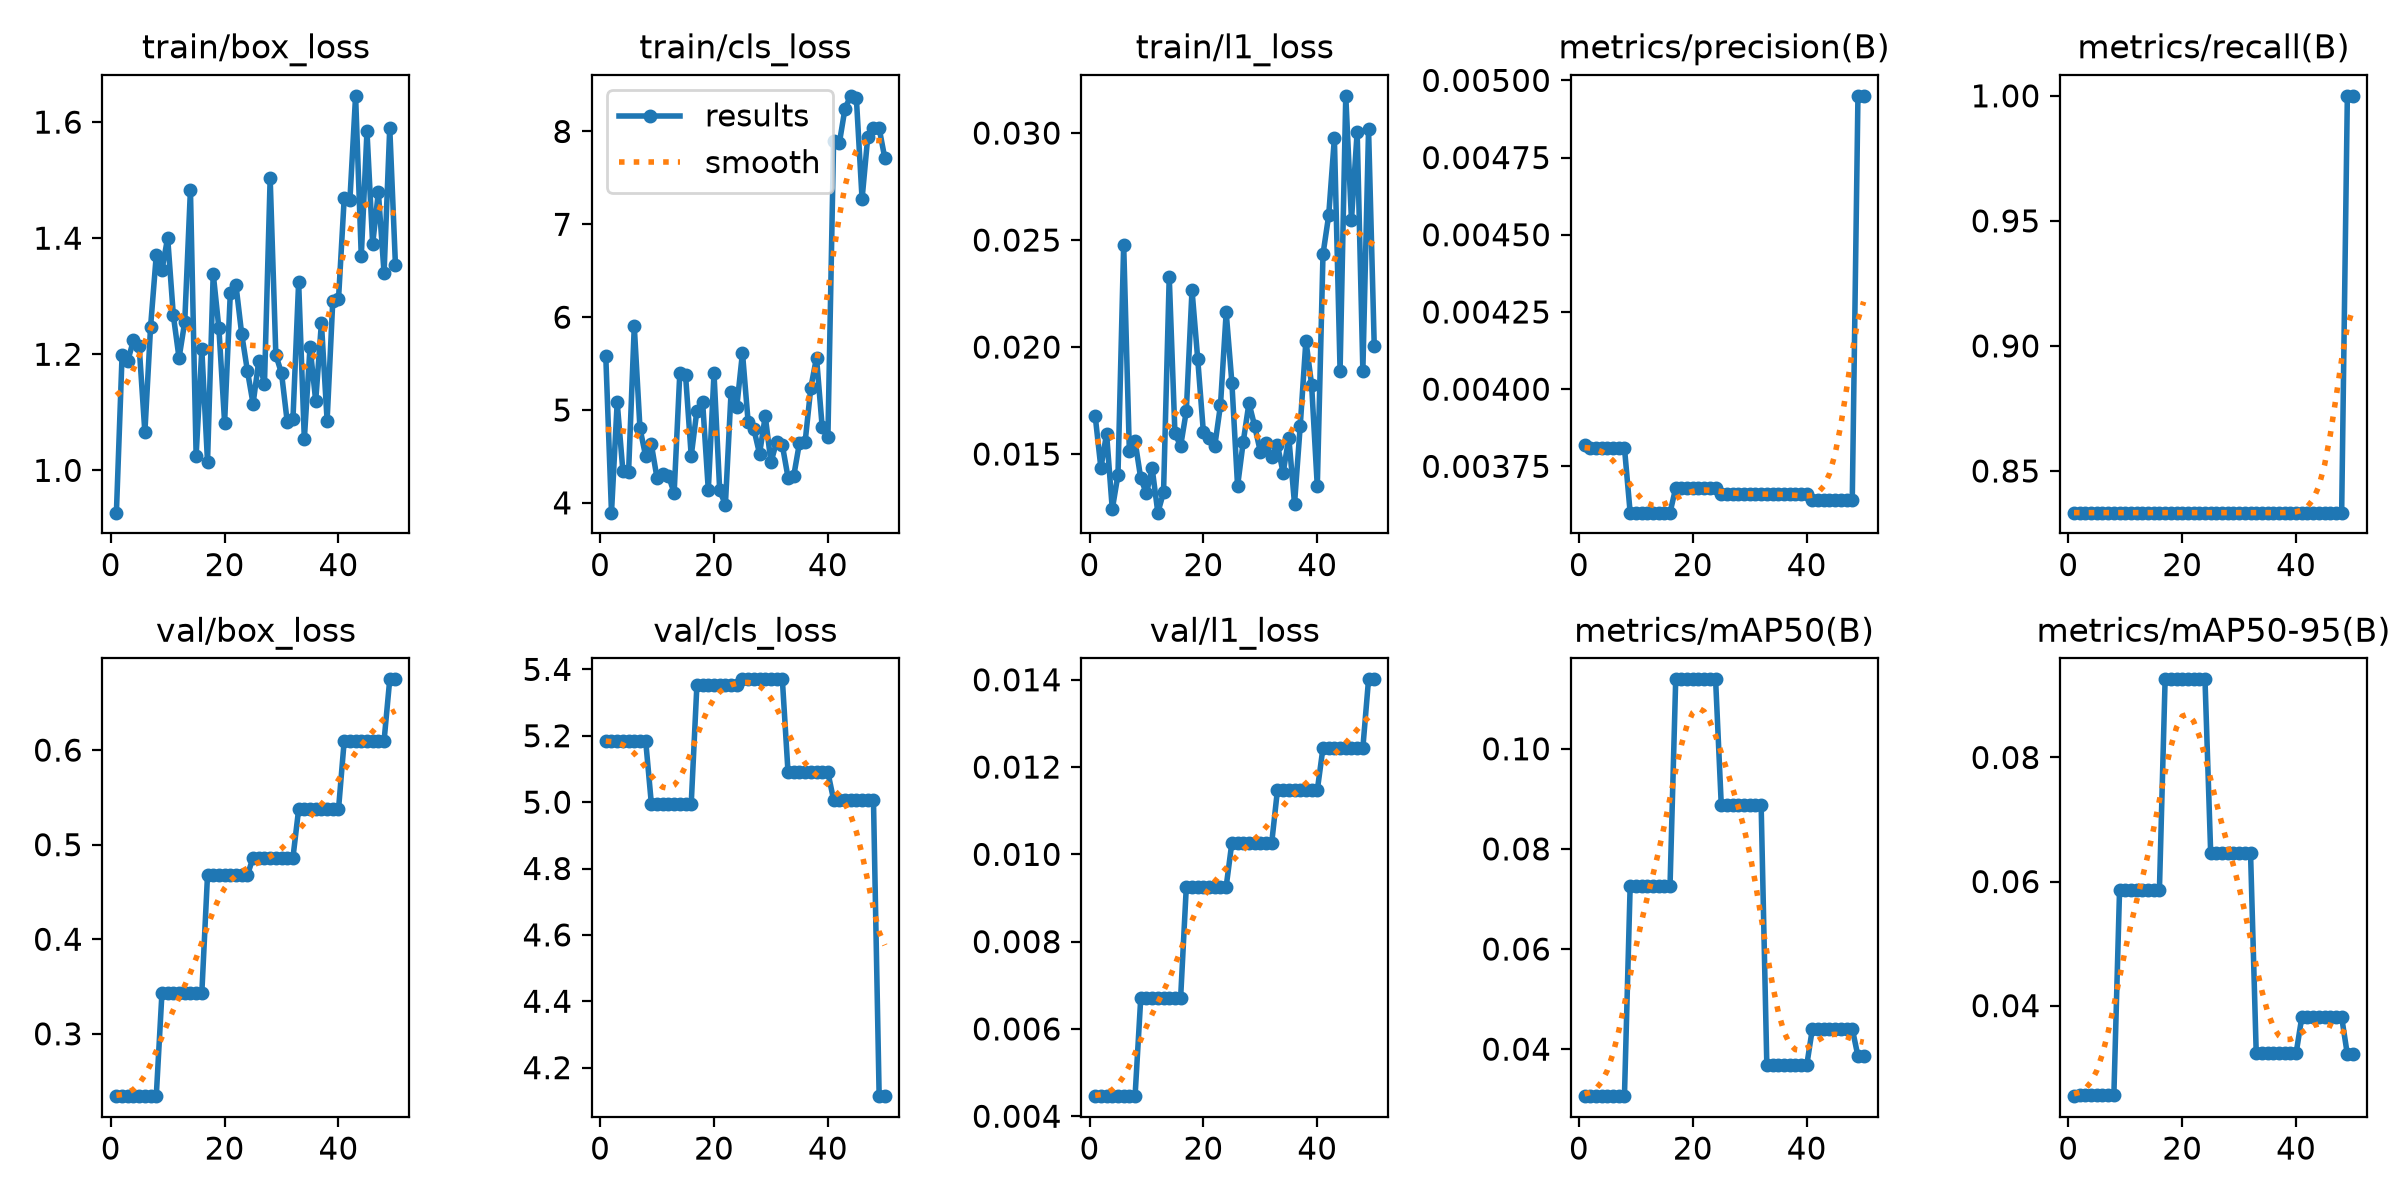

The table this chart was drawn from, first rows:
epoch, time, train/box_loss, train/cls_loss, train/l1_loss, metrics/precision(B), metrics/recall(B), metrics/mAP50(B), metrics/mAP50-95(B), val/box_loss, val/cls_loss, val/l1_loss, lr/pg0, lr/pg1, lr/pg2
1, 42.16, 0.9271, 5.576, 0.01678, 0.00382, 0.8333, 0.03061, 0.02541, 0.2341, 5.185, 0.00446, 0.0002778, 0.0002778, 0.0002778
2, 43.82, 1.199, 3.894, 0.01435, 0.00381, 0.8333, 0.03073, 0.02554, 0.2341, 5.185, 0.00446, 0.000817, 0.000817, 0.000817
3, 45.2, 1.189, 5.083, 0.01595, 0.00381, 0.8333, 0.03073, 0.02554, 0.2341, 5.185, 0.00446, 0.001334, 0.001334, 0.001334
4, 48.69, 1.224, 4.343, 0.01242, 0.00381, 0.8333, 0.03073, 0.02554, 0.2341, 5.185, 0.00446, 0.001568, 0.001568, 0.001568
5, 53.97, 1.213, 4.332, 0.01403, 0.00381, 0.8333, 0.03073, 0.02554, 0.2341, 5.185, 0.00446, 0.001535, 0.001535, 0.001535
6, 57.44, 1.066, 5.901, 0.02478, 0.00381, 0.8333, 0.03073, 0.02554, 0.2341, 5.185, 0.00446, 0.001502, 0.001502, 0.001502
7, 60.51, 1.247, 4.804, 0.01512, 0.00381, 0.8333, 0.03073, 0.02554, 0.2341, 5.185, 0.00446, 0.001469, 0.001469, 0.001469
8, 64.24, 1.371, 4.502, 0.0156, 0.00381, 0.8333, 0.03073, 0.02554, 0.2341, 5.185, 0.00446, 0.001436, 0.001436, 0.001436
9, 68.38, 1.345, 4.629, 0.01386, 0.0036, 0.8333, 0.07259, 0.05865, 0.3432, 4.995, 0.00671, 0.001403, 0.001403, 0.001403
10, 72.36, 1.401, 4.266, 0.01316, 0.0036, 0.8333, 0.07259, 0.05865, 0.3432, 4.995, 0.00671, 0.00137, 0.00137, 0.00137
11, 76.14, 1.267, 4.309, 0.01434, 0.0036, 0.8333, 0.07259, 0.05865, 0.3432, 4.995, 0.00671, 0.001337, 0.001337, 0.001337
12, 79.15, 1.194, 4.294, 0.01226, 0.0036, 0.8333, 0.07259, 0.05865, 0.3432, 4.995, 0.00671, 0.001304, 0.001304, 0.001304
13, 82.02, 1.256, 4.106, 0.01321, 0.0036, 0.8333, 0.07259, 0.05865, 0.3432, 4.995, 0.00671, 0.001271, 0.001271, 0.001271
14, 85.93, 1.484, 5.402, 0.02328, 0.0036, 0.8333, 0.07259, 0.05865, 0.3432, 4.995, 0.00671, 0.001238, 0.001238, 0.001238
15, 88.66, 1.026, 5.381, 0.01597, 0.0036, 0.8333, 0.07259, 0.05865, 0.3432, 4.995, 0.00671, 0.001205, 0.001205, 0.001205
16, 91.5, 1.208, 4.506, 0.01537, 0.0036, 0.8333, 0.07259, 0.05865, 0.3432, 4.995, 0.00671, 0.001172, 0.001172, 0.001172
17, 94.14, 1.015, 4.995, 0.01701, 0.00368, 0.8333, 0.1139, 0.09259, 0.4677, 5.354, 0.00926, 0.001139, 0.001139, 0.001139
18, 96.71, 1.339, 5.089, 0.02266, 0.00368, 0.8333, 0.1139, 0.09259, 0.4677, 5.354, 0.00926, 0.001106, 0.001106, 0.001106
19, 99.62, 1.245, 4.137, 0.01945, 0.00368, 0.8333, 0.1139, 0.09259, 0.4677, 5.354, 0.00926, 0.001073, 0.001073, 0.001073
20, 103.3, 1.082, 5.395, 0.01601, 0.00368, 0.8333, 0.1139, 0.09259, 0.4677, 5.354, 0.00926, 0.00104, 0.00104, 0.00104
21, 105.8, 1.305, 4.134, 0.01577, 0.00368, 0.8333, 0.1139, 0.09259, 0.4677, 5.354, 0.00926, 0.001007, 0.001007, 0.001007
22, 106.9, 1.319, 3.981, 0.01538, 0.00368, 0.8333, 0.1139, 0.09259, 0.4677, 5.354, 0.00926, 0.0009739, 0.0009739, 0.0009739
23, 108.6, 1.235, 5.194, 0.01729, 0.00368, 0.8333, 0.1139, 0.09259, 0.4677, 5.354, 0.00926, 0.0009409, 0.0009409, 0.0009409
24, 112, 1.172, 5.035, 0.02162, 0.00368, 0.8333, 0.1139, 0.09259, 0.4677, 5.354, 0.00926, 0.0009078, 0.0009078, 0.0009078
25, 115.4, 1.115, 5.616, 0.01834, 0.00366, 0.8333, 0.08875, 0.06462, 0.4862, 5.37, 0.01027, 0.0008748, 0.0008748, 0.0008748
26, 117.8, 1.189, 4.867, 0.0135, 0.00366, 0.8333, 0.08875, 0.06462, 0.4862, 5.37, 0.01027, 0.0008418, 0.0008418, 0.0008418
27, 120.3, 1.149, 4.794, 0.01558, 0.00366, 0.8333, 0.08875, 0.06462, 0.4862, 5.37, 0.01027, 0.0008088, 0.0008088, 0.0008088
28, 123.1, 1.504, 4.528, 0.01738, 0.00366, 0.8333, 0.08875, 0.06462, 0.4862, 5.37, 0.01027, 0.0007758, 0.0007758, 0.0007758
29, 125.8, 1.199, 4.935, 0.01631, 0.00366, 0.8333, 0.08875, 0.06462, 0.4862, 5.37, 0.01027, 0.0007428, 0.0007428, 0.0007428
30, 128.2, 1.167, 4.437, 0.01511, 0.00366, 0.8333, 0.08875, 0.06462, 0.4862, 5.37, 0.01027, 0.0007098, 0.0007098, 0.0007098
31, 131.3, 1.083, 4.66, 0.0155, 0.00366, 0.8333, 0.08875, 0.06462, 0.4862, 5.37, 0.01027, 0.0006768, 0.0006768, 0.0006768
32, 134.7, 1.088, 4.621, 0.01485, 0.00366, 0.8333, 0.08875, 0.06462, 0.4862, 5.37, 0.01027, 0.0006438, 0.0006438, 0.0006438
33, 138.6, 1.324, 4.273, 0.01543, 0.00366, 0.8333, 0.03674, 0.0323, 0.5373, 5.089, 0.01147, 0.0006108, 0.0006108, 0.0006108
34, 142.2, 1.054, 4.29, 0.01412, 0.00366, 0.8333, 0.03674, 0.0323, 0.5373, 5.089, 0.01147, 0.0005778, 0.0005778, 0.0005778
35, 145.3, 1.213, 4.643, 0.01577, 0.00366, 0.8333, 0.03674, 0.0323, 0.5373, 5.089, 0.01147, 0.0005448, 0.0005448, 0.0005448
36, 147.8, 1.119, 4.655, 0.01267, 0.00366, 0.8333, 0.03674, 0.0323, 0.5373, 5.089, 0.01147, 0.0005118, 0.0005118, 0.0005118
37, 150.8, 1.254, 5.24, 0.01631, 0.00366, 0.8333, 0.03674, 0.0323, 0.5373, 5.089, 0.01147, 0.0004788, 0.0004788, 0.0004788
38, 153.6, 1.086, 5.564, 0.0203, 0.00366, 0.8333, 0.03674, 0.0323, 0.5373, 5.089, 0.01147, 0.0004458, 0.0004458, 0.0004458
39, 156.3, 1.293, 4.814, 0.01824, 0.00366, 0.8333, 0.03674, 0.0323, 0.5373, 5.089, 0.01147, 0.0004127, 0.0004127, 0.0004127
40, 158.9, 1.295, 4.704, 0.01349, 0.00366, 0.8333, 0.03674, 0.0323, 0.5373, 5.089, 0.01147, 0.0003797, 0.0003797, 0.0003797
41, 162.5, 1.468, 7.902, 0.02434, 0.00364, 0.8333, 0.04409, 0.03814, 0.6097, 5.007, 0.01244, 0.0003467, 0.0003467, 0.0003467
42, 166.7, 1.465, 7.871, 0.02615, 0.00364, 0.8333, 0.04409, 0.03814, 0.6097, 5.007, 0.01244, 0.0003137, 0.0003137, 0.0003137
43, 170.2, 1.645, 8.246, 0.02976, 0.00364, 0.8333, 0.04409, 0.03814, 0.6097, 5.007, 0.01244, 0.0002807, 0.0002807, 0.0002807
44, 174.3, 1.369, 8.384, 0.0189, 0.00364, 0.8333, 0.04409, 0.03814, 0.6097, 5.007, 0.01244, 0.0002477, 0.0002477, 0.0002477
45, 177, 1.584, 8.357, 0.03174, 0.00364, 0.8333, 0.04409, 0.03814, 0.6097, 5.007, 0.01244, 0.0002147, 0.0002147, 0.0002147
46, 179.6, 1.39, 7.273, 0.02593, 0.00364, 0.8333, 0.04409, 0.03814, 0.6097, 5.007, 0.01244, 0.0001817, 0.0001817, 0.0001817
47, 182.3, 1.48, 7.941, 0.03007, 0.00364, 0.8333, 0.04409, 0.03814, 0.6097, 5.007, 0.01244, 0.0001487, 0.0001487, 0.0001487
48, 185.1, 1.34, 8.042, 0.01889, 0.00364, 0.8333, 0.04409, 0.03814, 0.6097, 5.007, 0.01244, 0.0001157, 0.0001157, 0.0001157
49, 187.8, 1.59, 8.035, 0.03018, 0.00495, 1, 0.03859, 0.03213, 0.6748, 4.114, 0.01401, 8.26832e-05, 8.26832e-05, 8.26832e-05
50, 189.4, 1.354, 7.711, 0.02003, 0.00495, 1, 0.03859, 0.03213, 0.6748, 4.114, 0.01401, 4.96766e-05, 4.96766e-05, 4.96766e-05
